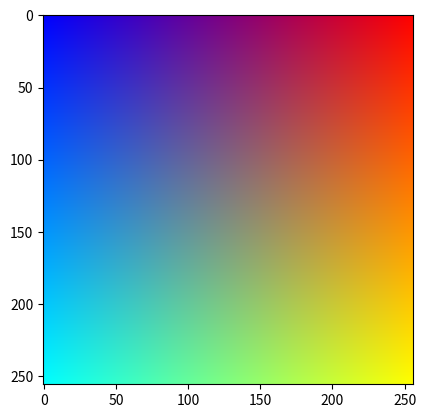

Write Python code to recreate this figure.
import numpy as np
from PIL import Image
import matplotlib.pyplot as plt

spectrum = np.zeros([256,256, 3], dtype=np.uint8) # init the array

r  = np.array(np.linspace(0,255,256))
np.tile(r,(256,1))


g  = np.array(np.linspace(0,255,256))
g = np.reshape(g,(256,1))
np.tile(g,(1,256))


b  = np.array(np.linspace(255,0,256))
np.tile(b,(256,1))

# fill the array with rgb values to create the spectrum without the use of loops
spectrum[:,:,0] = r
spectrum[:,:,1] = g
spectrum[:,:,2] = b
img = Image.fromarray(spectrum, 'RGB')

plt.imshow(img)
plt.show()
